Run: headless pygame with SDL's dummy video driver; simulated clock (each Clock.tick advances the game by its frame time, no real sleeping); random seed 0; keys injected as events and as key.get_pressed() state; mouse plan: one left click at the window centre at the start of phase 2, then a move to the lower-right quarter at the start of phase 3.
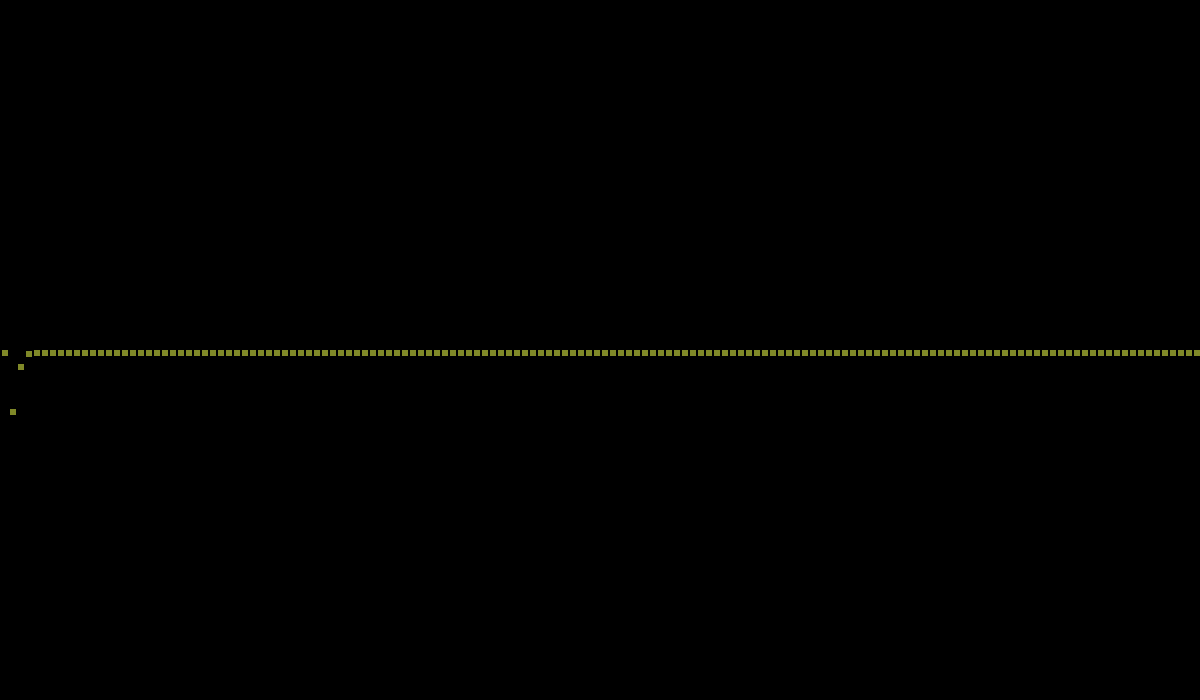
Frame 1 of 4 · flips 1–60 · no input
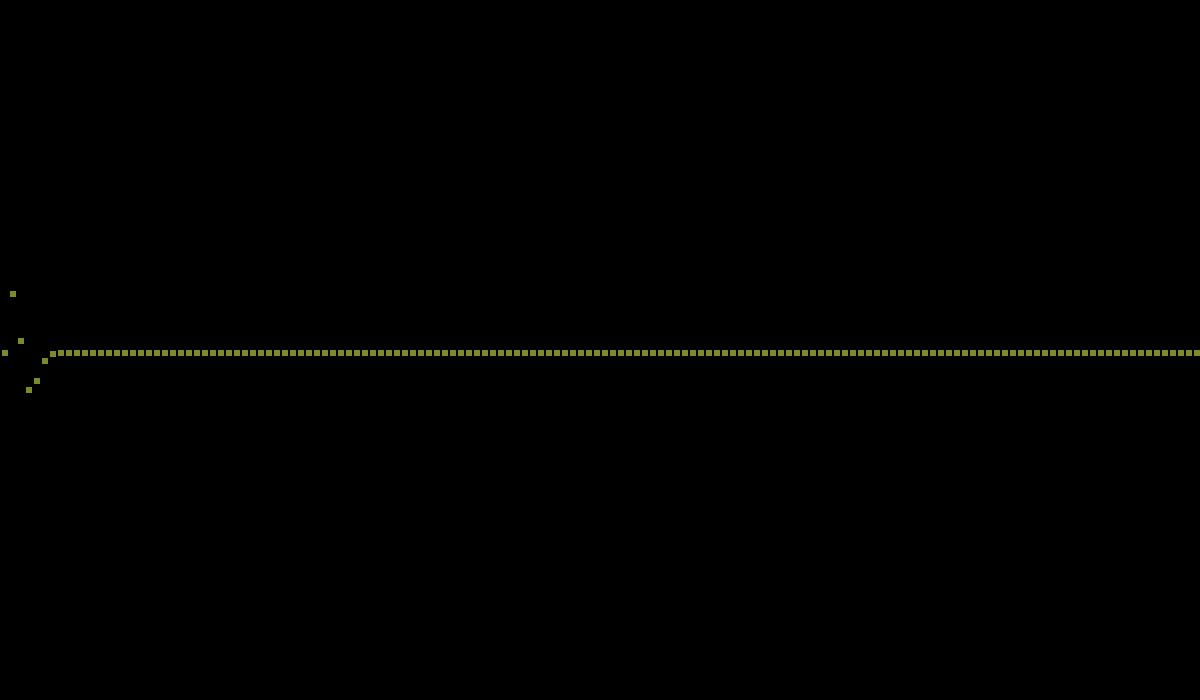
Frame 2 of 4 · flips 61–180 · clicked the window centre · tapped SPACE, RETURN · held RIGHT (→), D
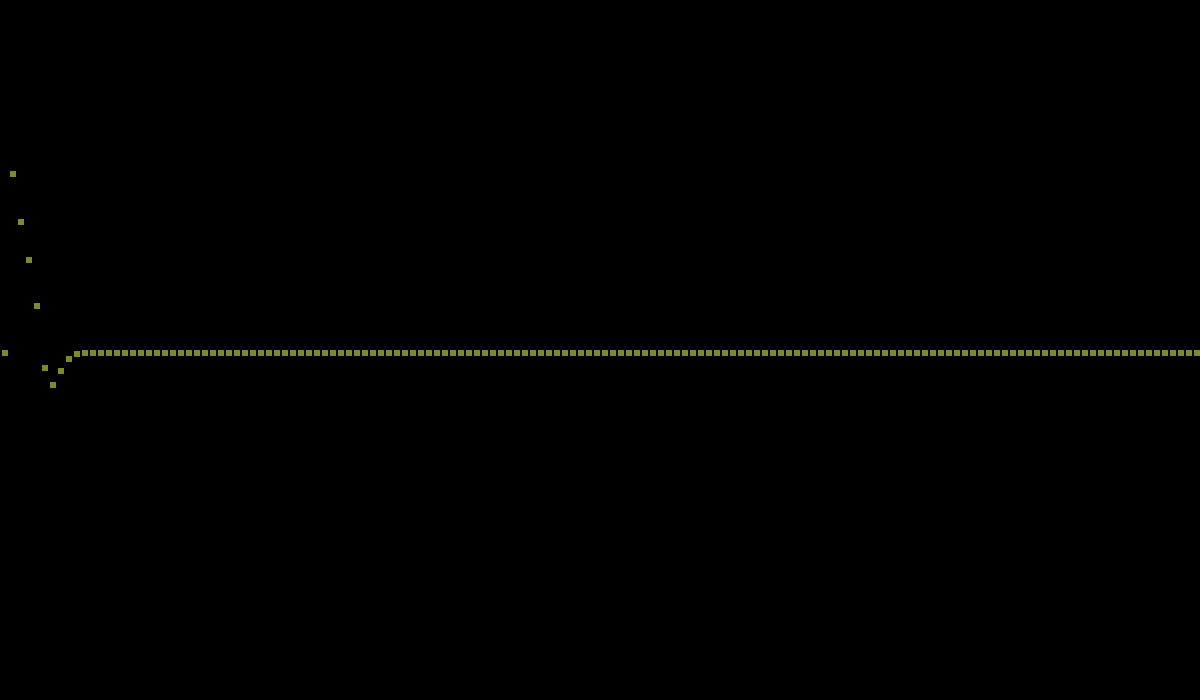
Frame 3 of 4 · flips 181–300 · moved the mouse to the lower-right quarter · held DOWN (↓), S
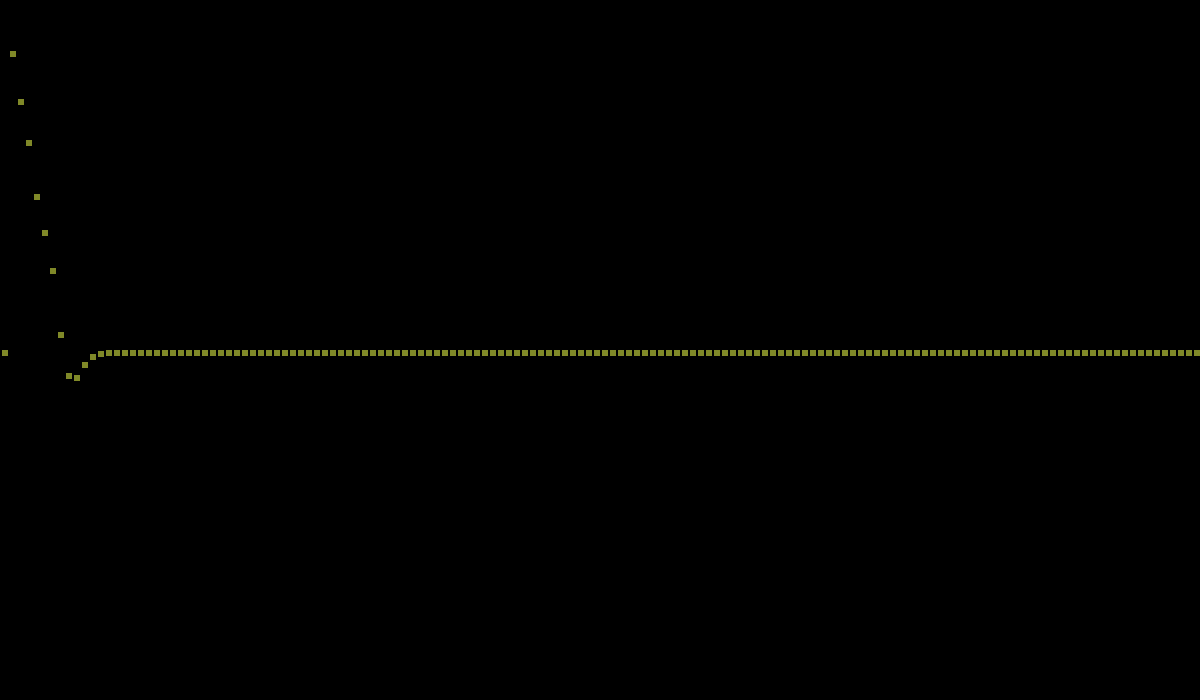
Frame 4 of 4 · flips 301–420 · held LEFT (←), A, UP (↑), W

The pygame program that drew these frames:

import pygame as pg
from random import randrange


class Block:

    def __init__(self, app_, size_):
        self.app = app_
        self.size = size_
        self.mass = 1
        self.height = app_.screen_height//2
        self.speed = 0
        self.delta = 0.001

    def update(self, mid_height):
        self.height += self.speed
        self.speed -= self.delta * (self.height - mid_height)
        # self.speed *= 0.9995

    def draw(self, x):
        size = self.size
        pg.draw.rect(self.app.screen, self.app.color, (x * size + 2, self.height, size - 2, size - 2))


class App:

    def __init__(self, screen_width=1200, screen_height=700, number_of_blocks=150, fps=600):

        pg.init()
        self.movement = 1
        self.screen_width = screen_width
        self.screen_height = screen_height
        self.screen = pg.display.set_mode([screen_width, screen_height])
        self.clock = pg.time.Clock()

        self.FPS = fps
        self.running = True

        self.color = self.get_random_color()
        self.number_of_blocks = number_of_blocks
        block_size = self.screen_width // number_of_blocks

        self.field = [Block(self, block_size) for i in range(self.number_of_blocks)]

    @staticmethod
    def get_random_color():
        return randrange(30, 220), randrange(30, 220), randrange(30, 220)

    def run(self):

        while True:

            self.screen.fill(pg.Color('black'))

            for event in pg.event.get():
                if event.type == pg.QUIT:
                    exit()
                if event.type == pg.MOUSEBUTTONDOWN:
                    if event.button == 1:
                        self.movement = (self.movement + 1) % 3
                    elif event.button == 3:
                        self.running = not self.running

            for i in range(1, self.number_of_blocks - 1):
                left, right = (self.field[i-1].height, self.field[i+1].height)
                self.field[i].update((left+right)/2)

            for i, block in enumerate(self.field):
                block.draw(i)

            if self.movement == 1:
                self.field[1].speed = 1
            elif self.movement == 2:
                self.field[1].speed = -1
            pg.display.flip()
            self.clock.tick(self.FPS)


app = App()
app.run()
